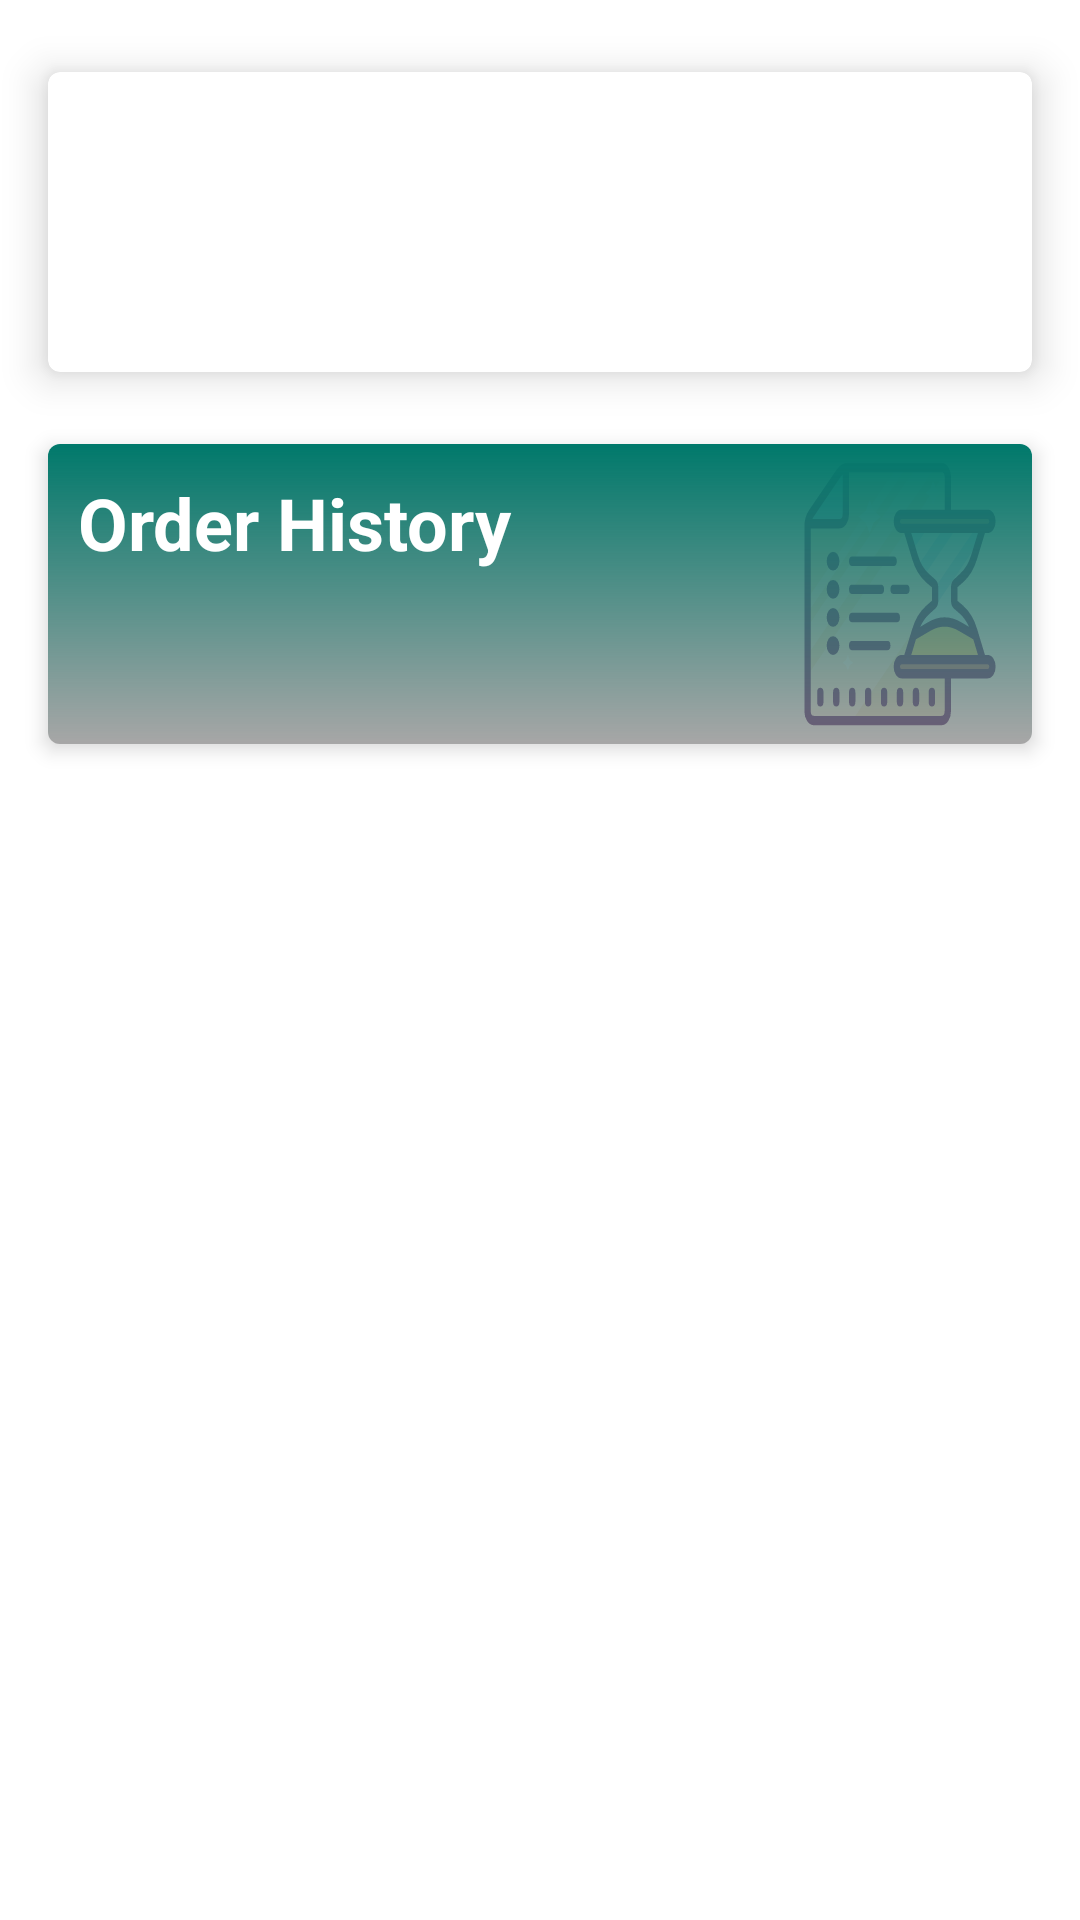

Reconstruct the res/layout file that produces this screen, plus the resources it refers to.
<!-- AndroidManifest.xml: application theme Theme.FarmersPortal.NoActionBar -->
<!-- res/layout/fragment_buyer_cards.xml -->
<?xml version="1.0" encoding="utf-8"?>
<androidx.constraintlayout.widget.ConstraintLayout xmlns:android="http://schemas.android.com/apk/res/android"
    xmlns:app="http://schemas.android.com/apk/res-auto"
    android:layout_width="match_parent"
    android:layout_height="match_parent">

    <com.google.android.material.card.MaterialCardView
        android:id="@+id/cardViewProduce"
        android:layout_width="0dp"
        android:layout_height="100dp"
        android:layout_marginStart="16dp"
        android:layout_marginTop="24dp"
        android:layout_marginEnd="16dp"
        app:cardElevation="8dp"
        app:cardPreventCornerOverlap="true"
        app:layout_constraintEnd_toEndOf="parent"
        app:layout_constraintStart_toStartOf="parent"
        app:layout_constraintTop_toTopOf="parent">

        <LinearLayout
            android:layout_width="match_parent"
            android:layout_height="match_parent"
            android:background="@drawable/red_gradient_drawable"
            android:orientation="horizontal">

            <TextView
                android:layout_width="0dp"
                android:layout_height="wrap_content"
                android:layout_weight="1"
                android:padding="10dp"
                android:text="View Produce"
                android:textAppearance="@style/TextAppearance.MaterialComponents.Headline5"
                android:textColor="@color/white"
                android:textStyle="bold" />
        </LinearLayout>
    </com.google.android.material.card.MaterialCardView>

    <com.google.android.material.card.MaterialCardView
        android:id="@+id/cardHistory"
        android:layout_width="0dp"
        android:layout_height="100dp"
        android:layout_marginStart="16dp"
        android:layout_marginTop="24dp"
        android:layout_marginEnd="16dp"
        app:cardElevation="4dp"
        app:cardPreventCornerOverlap="true"
        app:layout_constraintEnd_toEndOf="parent"
        app:layout_constraintStart_toStartOf="parent"
        app:layout_constraintTop_toBottomOf="@id/cardViewProduce">

        <LinearLayout
            android:layout_width="match_parent"
            android:layout_height="match_parent"
            android:background="@drawable/teal_gradient_drawable"
            android:orientation="horizontal">

            <TextView
                android:layout_width="0dp"
                android:layout_height="wrap_content"
                android:layout_weight="1"
                android:padding="10dp"
                android:text="Order History"
                android:textAppearance="@style/TextAppearance.MaterialComponents.Headline5"
                android:textColor="@color/white"
                android:textStyle="bold" />
        </LinearLayout>
    </com.google.android.material.card.MaterialCardView>

</androidx.constraintlayout.widget.ConstraintLayout>
<!-- resources referenced by this layout -->
<resources>
  <!-- drawable red_gradient_drawable (drawable) -->
  <?xml version="1.0" encoding="utf-8"?>
  <layer-list xmlns:android="http://schemas.android.com/apk/res/android">
      <item android:drawable="@drawable/agriculture_bread_cereals" />
  
      <item>
          <shape>
              <gradient
                  android:angle="-45"
                  android:centerX="0.8"
                  android:centerY="0.8"
                  android:endColor="#80504F4F"
                  android:startColor="#FF5252"
                  android:type="linear" />
          </shape>
      </item>
  </layer-list>
  <!-- drawable teal_gradient_drawable (drawable) -->
  <?xml version="1.0" encoding="utf-8"?>
  <layer-list xmlns:android="http://schemas.android.com/apk/res/android">
      <item
          android:drawable="@drawable/ic_order_history"
          android:start="250dp"
          android:end="10dp"/>
  
      <item>
          <shape>
              <gradient
                  android:angle="-45"
                  android:endColor="#80504F4F"
                  android:startColor="#00796B"
                  android:type="linear" />
          </shape>
      </item>
  </layer-list>
  <style name="Theme.FarmersPortal.NoActionBar" parent="Theme.MaterialComponents.DayNight.NoActionBar">
          
          <item name="colorPrimary">@color/purple_500</item>
          <item name="colorPrimaryVariant">@color/purple_700</item>
          <item name="colorOnPrimary">@color/white</item>
          
          <item name="colorSecondary">@color/teal_200</item>
          <item name="colorSecondaryVariant">@color/teal_700</item>
          <item name="colorOnSecondary">@color/black</item>
          
          <item name="android:statusBarColor" tools:targetApi="l">?attr/colorPrimaryVariant</item>
          
      </style>
  <!-- drawable ic_order_history: vector/xml drawable (drawable, 6340 chars, omitted) -->
  <!-- not gathered from this repository: default colours our renderer supplied (Android Studio template values) -->
  <color name="purple_500">#FF6200EE</color>
  <color name="purple_700">#FF3700B3</color>
  <color name="teal_200">#FF03DAC5</color>
  <color name="teal_700">#FF018786</color>
  <color name="black">#FF000000</color>
  <color name="white">#FFFFFFFF</color>
</resources>
